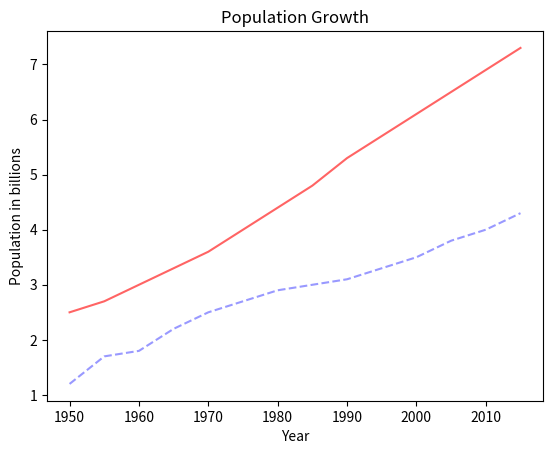

Write Python code to recreate this figure.
import matplotlib.pyplot as plt

years = [1950, 1955, 1960, 1965,
         1970, 1975, 1980, 1985, 1990, 1995, 2000, 2005, 2010, 2015]

pops = [2.5, 2.7, 3.0, 3.3, 3.6, 4.0, 4.4,
        4.8, 5.3, 5.7, 6.1, 6.5, 6.9, 7.3]

deaths = [1.2, 1.7, 1.8, 2.2, 2.5,
          2.7, 2.9, 3, 3.1, 3.3, 3.5, 3.8, 4.0, 4.3]

plt.plot(years, pops, color=(255/255, 100/255, 100/255))
plt.plot(years, deaths, '--',  color=(.6, .6, 1))

plt.ylabel("Population in billions")
plt.xlabel("Year")
plt.title("Population Growth")
plt.show()